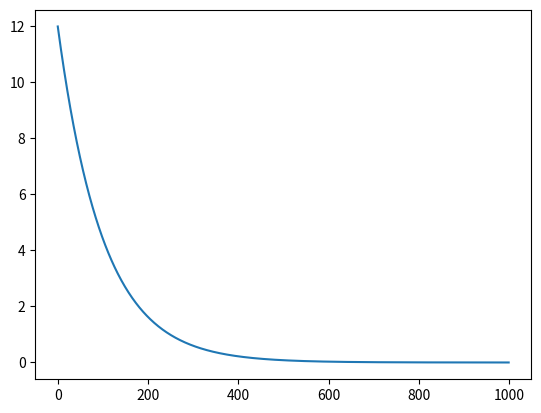

The script that saved this image:
import matplotlib.pyplot as plt
import math


def pr1(R, E, C, a=0, b=1000):
    u = []

    for t in range(a, b):
        expu = math.exp(-(1 / (R * C)) * t)
        u.append((E / R) * expu)
        '''i.append(E/R)'''

    plt.plot(range(a, b), u)
    plt.show()


def pr2(R, E, L, a=0, b=1000):
    i = []

    for t in range(a, b):
        expu = math.exp(-R / L * t)
        i.append(E * expu)
        '''i.append(E/R)'''

    plt.plot(range(a, b), i)
    plt.show()


def pr3(R1, R2, E, C, L, a=0, b=1000):
    h = 1 - (4 * C * L * R2 * (R1 + R2))
    o = ((E * R2) / (C * L * (R1 + R2))) * (1 + ((L + R1 * R2 * C) / (2 * C * L * R2)) * (
            1 + (h / (L + R1 * R2 * C))))
    l = 2 * h
    a2 = o / l
    a1 = -a2 - (E * R) / (C * L * (R1 + R2))

    u = []

    for t in range(a, b):
        z = a1 * math.exp(-((L + R1 * R2 * C) / (2 * C * L * R2)) * (1 + h) * t)
        x = a2 * math.exp(-((L + R1 * R2 * C) / (2 * C * L * R2)) * (1 - h) * t)
        c = (E * R2) / (C * L * (R1 + R2))
        u.append(z + x + c)
        '''i.append(E/R)'''

    plt.plot(range(a, b), u)
    plt.grid()
    plt.show()


# Запуск 1
# R = 1000  # Сопротивление (На 1 резисторе)
# E = 12  # Напряжение
# C = 0.05  # Ёмкость
# a = 0  # Начало времени
# b = 1000  # Конец времени
# pr1(R, E, C, a, b)

# Запуск 2
R = 1000  # Сопротивление (На 1 резисторе)
E = 12  # Напряжение
L = 1e5  # Индуктивность
a = 0  # Начало времени
b = 1000  # Конец времени
pr2(R, E, L, a, b)

# Запуск 3
# R = 100  # Сопротивление (На 1 резисторе)
# R2 = 300  # Сопротивление (На 2 резисторе)
# E = 12.0  # Напряжение
# C = 10  # Ёмкость
# L = 0.01  # Индуктивность
# a = 0  # Начало времени
# b = 3  # Конец времени
# pr3(R, R2, E, C, L, a, b)
